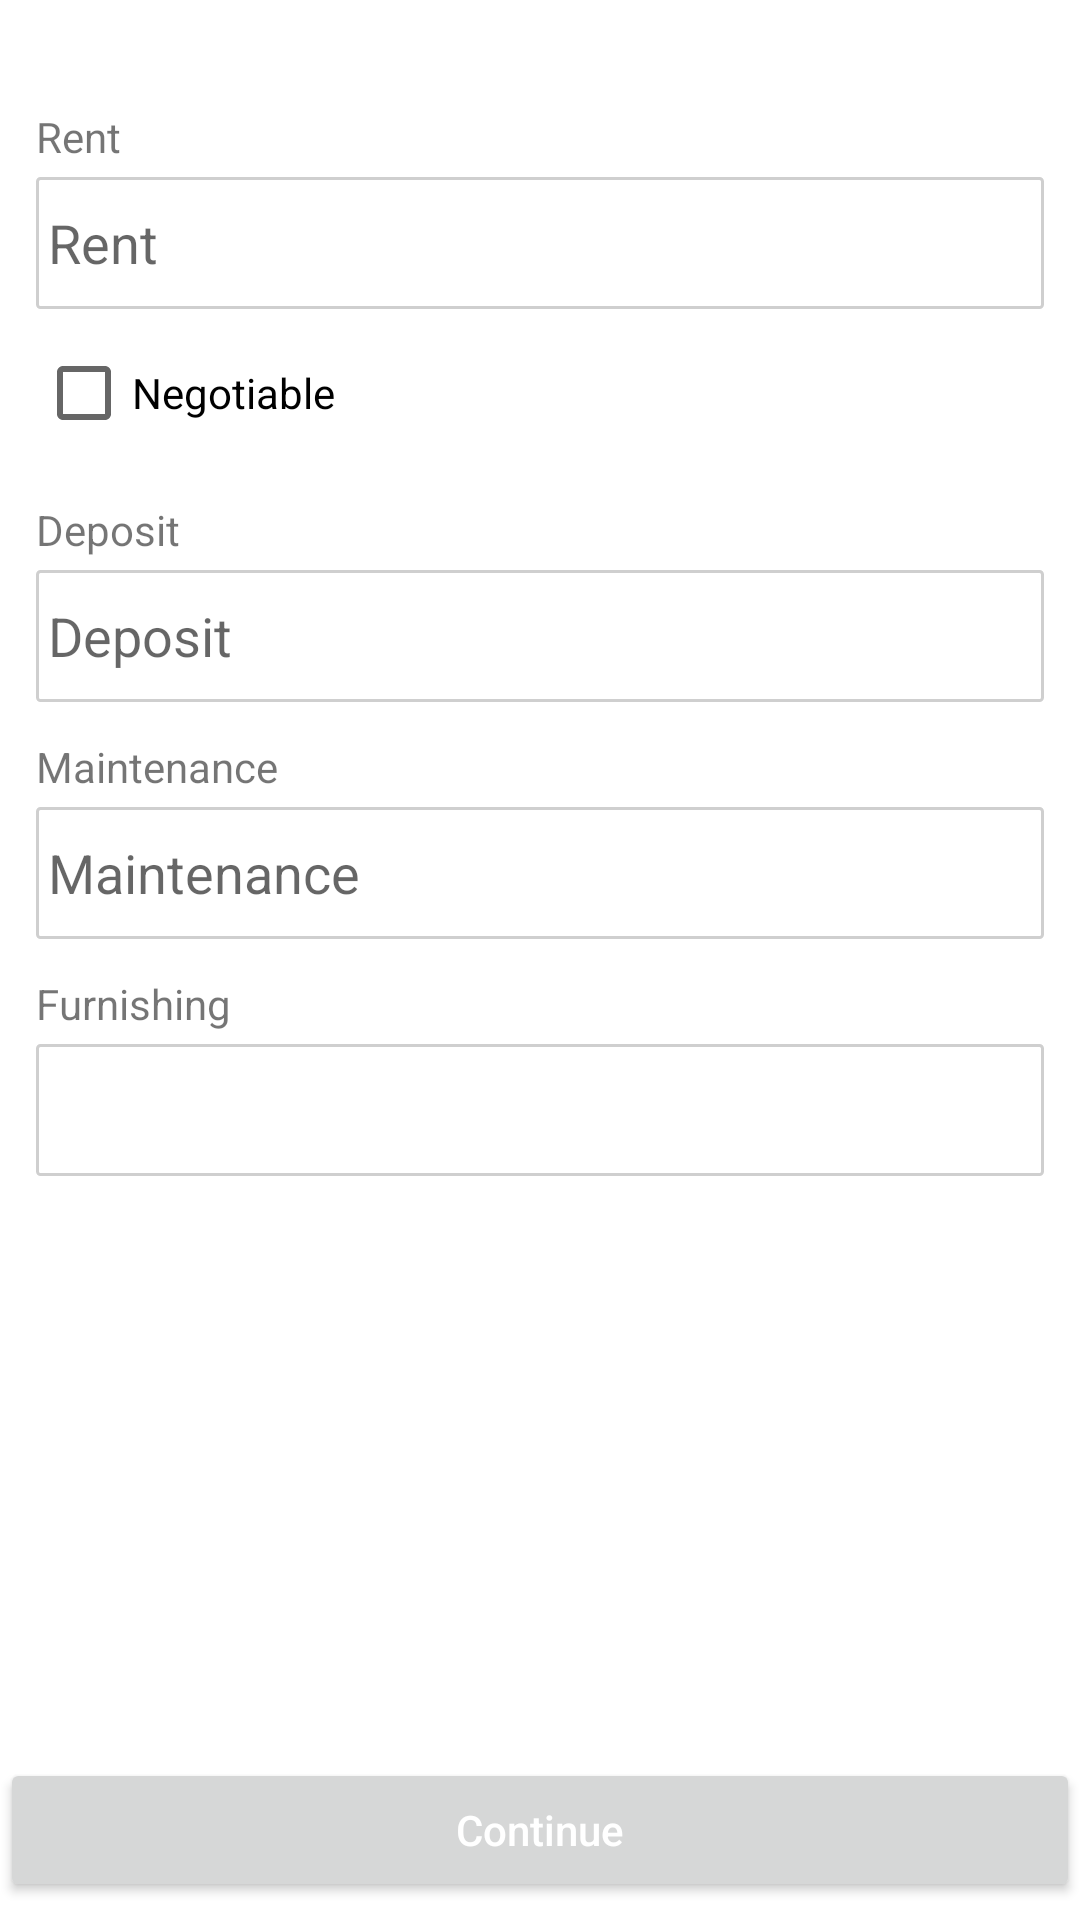

Layout XML and referenced resources for this Android screen:
<!-- AndroidManifest.xml: application theme Theme.Buddy4Hostellers -->
<!-- res/layout/activity_rent_details.xml -->
<?xml version="1.0" encoding="utf-8"?>
<androidx.constraintlayout.widget.ConstraintLayout xmlns:android="http://schemas.android.com/apk/res/android"
    xmlns:app="http://schemas.android.com/apk/res-auto"
    xmlns:tools="http://schemas.android.com/tools"
    android:layout_width="match_parent"
    android:layout_height="match_parent"
    tools:context=".AddRentDetailsActivity">

    <TextView
        android:id="@+id/textView20"
        android:layout_width="wrap_content"
        android:layout_height="wrap_content"
        android:layout_marginStart="12dp"
        android:layout_marginTop="36dp"
        android:text="Rent"
        app:layout_constraintStart_toStartOf="parent"
        app:layout_constraintTop_toTopOf="parent" />

    <TextView
        android:id="@+id/textView21"
        android:layout_width="wrap_content"
        android:layout_height="wrap_content"
        android:layout_marginStart="12dp"
        android:text="Deposit"
        android:layout_marginTop="12dp"
        app:layout_constraintStart_toStartOf="parent"
        app:layout_constraintTop_toBottomOf="@+id/checkBox_negotioable" />

    <TextView
        android:id="@+id/textView22"
        android:layout_width="wrap_content"
        android:layout_height="wrap_content"
        android:layout_marginStart="12dp"
        android:layout_marginTop="12dp"
        android:text="Maintenance"
        app:layout_constraintStart_toStartOf="parent"
        app:layout_constraintTop_toBottomOf="@+id/edit_text_deposit" />

    <TextView
        android:id="@+id/textView23"
        android:layout_width="wrap_content"
        android:layout_height="wrap_content"
        android:layout_marginStart="12dp"
        android:layout_marginTop="12dp"
        android:text="Furnishing"
        app:layout_constraintStart_toStartOf="parent"
        app:layout_constraintTop_toBottomOf="@+id/edit_text_maintenance" />

    <EditText
        android:id="@+id/edit_text_rent"
        android:layout_width="0dp"
        android:layout_height="44dp"
        android:layout_marginStart="12dp"
        android:layout_marginEnd="12dp"
        android:background="@drawable/border_grey"
        android:ems="10"
        android:inputType="textPersonName"
        android:hint="Rent"
        android:layout_marginTop="4dp"
        android:paddingLeft="4dp"
        app:layout_constraintEnd_toEndOf="parent"
        app:layout_constraintHorizontal_bias="0.0"
        app:layout_constraintStart_toStartOf="parent"
        app:layout_constraintTop_toBottomOf="@+id/textView20" />

    <EditText
        android:id="@+id/edit_text_deposit"
        android:layout_width="0dp"
        android:layout_height="44dp"
        android:layout_marginStart="12dp"
        android:layout_marginEnd="12dp"
        android:layout_marginTop="4dp"
        android:background="@drawable/border_grey"
        android:ems="10"
        android:hint="Deposit"
        android:inputType="textPersonName"
        android:paddingLeft="4dp"
        app:layout_constraintEnd_toEndOf="parent"
        app:layout_constraintHorizontal_bias="0.0"
        app:layout_constraintStart_toStartOf="parent"
        app:layout_constraintTop_toBottomOf="@+id/textView21" />

    <EditText
        android:id="@+id/edit_text_maintenance"
        android:layout_width="0dp"
        android:layout_height="44dp"
        android:layout_marginStart="12dp"
        android:layout_marginTop="4dp"
        android:layout_marginEnd="12dp"
        android:background="@drawable/border_grey"
        android:ems="10"
        android:hint="Maintenance"
        android:inputType="textPersonName"
        android:paddingLeft="4dp"
        app:layout_constraintEnd_toEndOf="parent"
        app:layout_constraintHorizontal_bias="0.0"
        app:layout_constraintStart_toStartOf="parent"
        app:layout_constraintTop_toBottomOf="@+id/textView22" />

    <CheckBox
        android:id="@+id/checkBox_negotioable"
        android:layout_width="wrap_content"
        android:layout_height="wrap_content"
        android:layout_marginStart="12dp"
        android:layout_marginTop="4dp"
        android:text="Negotiable"

        app:layout_constraintStart_toStartOf="parent"
        app:layout_constraintTop_toBottomOf="@+id/edit_text_rent" />

    <Spinner
        android:id="@+id/spinner_furnishing"
        android:layout_width="0dp"
        android:layout_height="44dp"
        android:layout_marginStart="12dp"
        android:layout_marginTop="4dp"
        android:background="@drawable/border_grey"
        android:layout_marginEnd="12dp"
        app:layout_constraintEnd_toEndOf="parent"
        app:layout_constraintStart_toStartOf="parent"
        app:layout_constraintTop_toBottomOf="@+id/textView23" />

    <Button
        android:id="@+id/button_rent_details_continue"
        android:layout_width="0dp"
        android:layout_height="wrap_content"
        android:layout_marginBottom="6dp"
        android:text="Continue"
        android:textAllCaps="false"
        android:textColor="@color/white"
        app:layout_constraintBottom_toBottomOf="parent"
        app:layout_constraintEnd_toEndOf="parent"
        app:layout_constraintStart_toStartOf="parent" />
</androidx.constraintlayout.widget.ConstraintLayout>
<!-- resources referenced by this layout -->
<resources>
  <!-- drawable border_grey (drawable) -->
  <shape
      xmlns:android="http://schemas.android.com/apk/res/android"
      android:shape="rectangle">
  
      <solid
          android:color="@android:color/transparent"/>
  
      <corners
          android:bottomRightRadius="1dp"
          android:bottomLeftRadius="1dp"
          android:topLeftRadius="1dp"
          android:topRightRadius="1dp"/>
      <stroke
          android:color="#CFCFCF"
          android:width="1dp"/>
  </shape>
  <style name="Theme.Buddy4Hostellers" parent="Theme.MaterialComponents.DayNight.DarkActionBar">
          
          <item name="colorPrimary">@color/teal_200</item>
          <item name="colorPrimaryVariant">@color/teal_700</item>
          <item name="colorOnPrimary">@color/black</item>
          
          <item name="colorSecondary">@color/teal_200</item>
          <item name="colorSecondaryVariant">@color/teal_700</item>
          <item name="colorOnSecondary">@color/black</item>
          
          <item name="android:statusBarColor" tools:targetApi="l">?attr/colorPrimaryVariant</item>
          
      </style>
  <!-- not gathered from this repository: default colours our renderer supplied (Android Studio template values) -->
  <color name="teal_200">#FF03DAC5</color>
  <color name="teal_700">#FF018786</color>
  <color name="black">#FF000000</color>
  <color name="white">#FFFFFFFF</color>
</resources>
